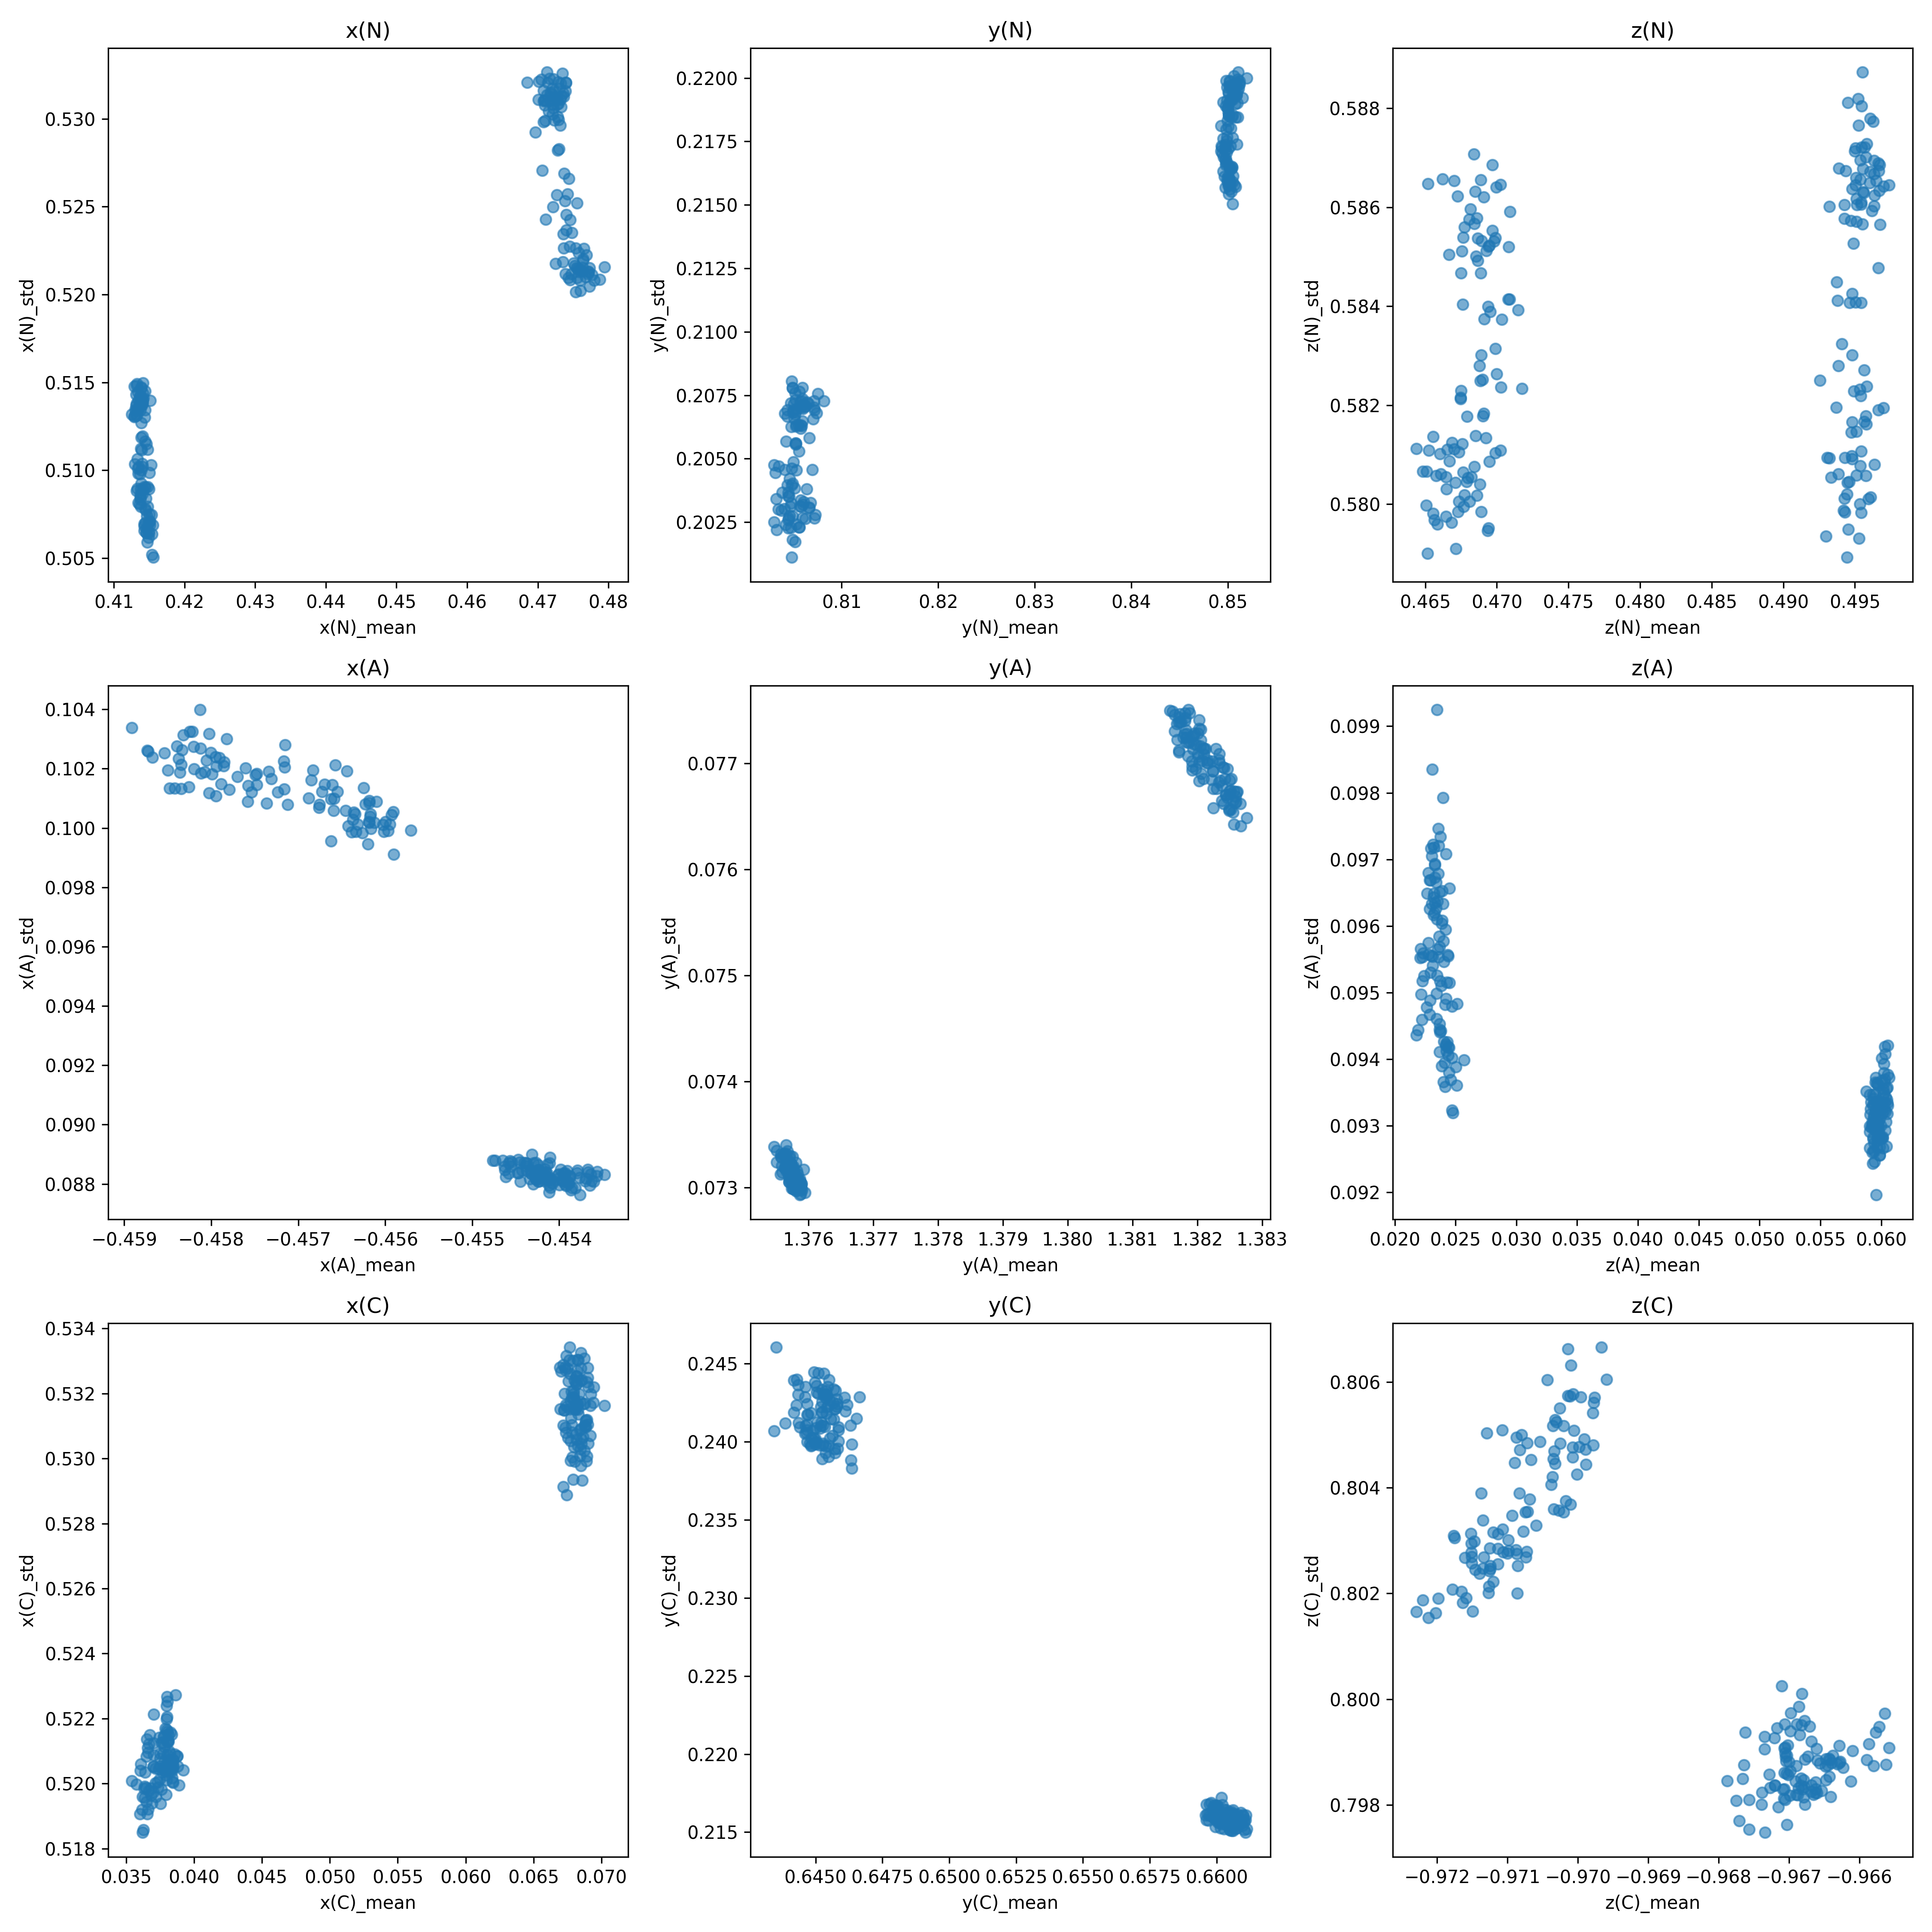

Values plotted in this chart, from the file beside it:
pdb_id_, x(N)_mean, x(N)_std, y(N)_mean, y(N)_std, z(N)_mean, z(N)_std, x(A)_mean, x(A)_std, y(A)_mean, y(A)_std, z(A)_mean, z(A)_std, x(C)_mean, x(C)_std, y(C)_mean, y(C)_std, z(C)_mean, z(C)_std
peat_100_7dsq_A_model_1_relaxed.pdb, 0.4142, 0.5141, 0.851, 0.2195, 0.4943, 0.5801, -0.4583, 0.1014, 1.382, 0.07721, 0.0232, 0.09616, 0.06883, 0.531, 0.6457, 0.2421, -0.9715, 0.8029
peat_100_7dsq_A_model_1_unrelaxed.pdb, 0.4731, 0.5317, 0.8056, 0.2077, 0.4656, 0.5797, -0.4542, 0.08824, 1.376, 0.07305, 0.06018, 0.09347, 0.03845, 0.52, 0.6606, 0.2159, -0.967, 0.7986
peat_10_7dsq_A_model_1_relaxed.pdb, 0.4129, 0.513, 0.8499, 0.2188, 0.4966, 0.5819, -0.4585, 0.1019, 1.382, 0.07712, 0.02451, 0.09657, 0.06754, 0.5306, 0.6466, 0.2429, -0.9715, 0.8025
peat_10_7dsq_A_model_1_unrelaxed.pdb, 0.4708, 0.531, 0.8044, 0.2067, 0.4665, 0.5803, -0.454, 0.08849, 1.376, 0.0731, 0.06022, 0.09379, 0.0382, 0.5207, 0.6609, 0.2163, -0.9668, 0.798
peat_11_7dsq_A_model_1_relaxed.pdb, 0.413, 0.5103, 0.8495, 0.2176, 0.4951, 0.5865, -0.4566, 0.1021, 1.382, 0.07658, 0.02401, 0.09577, 0.06805, 0.5315, 0.6455, 0.2402, -0.97, 0.8048
peat_11_7dsq_A_model_1_unrelaxed.pdb, 0.4711, 0.5243, 0.8048, 0.204, 0.4718, 0.5823, -0.4543, 0.0883, 1.376, 0.07306, 0.05981, 0.09284, 0.03739, 0.5204, 0.6604, 0.2157, -0.9672, 0.7984
peat_12_7dsq_A_model_1_relaxed.pdb, 0.4135, 0.5135, 0.85, 0.2188, 0.4958, 0.5818, -0.4575, 0.1018, 1.382, 0.07714, 0.02391, 0.09653, 0.06739, 0.5317, 0.6454, 0.2433, -0.972, 0.8019
peat_12_7dsq_A_model_1_unrelaxed.pdb, 0.4732, 0.5311, 0.8058, 0.2063, 0.466, 0.581, -0.4536, 0.08812, 1.376, 0.07303, 0.06037, 0.09321, 0.03783, 0.5207, 0.6607, 0.2158, -0.967, 0.7982
peat_13_7dsq_A_model_1_relaxed.pdb, 0.4132, 0.5137, 0.8501, 0.2194, 0.4964, 0.5808, -0.4576, 0.102, 1.382, 0.07741, 0.02365, 0.09584, 0.06904, 0.5322, 0.6454, 0.243, -0.9716, 0.8019
peat_13_7dsq_A_model_1_unrelaxed.pdb, 0.4721, 0.5303, 0.8071, 0.207, 0.4703, 0.5811, -0.4539, 0.08837, 1.376, 0.07306, 0.06035, 0.09293, 0.03844, 0.5207, 0.6607, 0.2159, -0.9668, 0.7983
peat_14_7dsq_A_model_1_relaxed.pdb, 0.4138, 0.5134, 0.8505, 0.2191, 0.4947, 0.5815, -0.4582, 0.1033, 1.382, 0.07737, 0.0236, 0.09679, 0.06794, 0.532, 0.6453, 0.2433, -0.9712, 0.8025
peat_14_7dsq_A_model_1_unrelaxed.pdb, 0.4739, 0.5316, 0.8058, 0.207, 0.4644, 0.5811, -0.4538, 0.08763, 1.376, 0.07305, 0.0603, 0.09324, 0.0381, 0.5213, 0.6607, 0.2158, -0.9662, 0.7987
peat_15_7dsq_A_model_1_relaxed.pdb, 0.4132, 0.5131, 0.85, 0.2195, 0.4954, 0.5822, -0.4581, 0.1023, 1.382, 0.07728, 0.0234, 0.09666, 0.06817, 0.5323, 0.6457, 0.2433, -0.9712, 0.8022
peat_15_7dsq_A_model_1_unrelaxed.pdb, 0.4719, 0.5314, 0.8055, 0.2063, 0.468, 0.5805, -0.4541, 0.08809, 1.376, 0.07299, 0.06052, 0.09334, 0.03806, 0.5207, 0.661, 0.216, -0.9666, 0.7983
peat_16_7dsq_A_model_1_relaxed.pdb, 0.4129, 0.5131, 0.8498, 0.2189, 0.4958, 0.5824, -0.4575, 0.1012, 1.382, 0.07697, 0.0237, 0.09651, 0.07022, 0.5316, 0.6457, 0.2425, -0.9716, 0.8018
peat_16_7dsq_A_model_1_unrelaxed.pdb, 0.4728, 0.5308, 0.8053, 0.2063, 0.4684, 0.5808, -0.4541, 0.08821, 1.376, 0.07299, 0.05979, 0.09282, 0.03919, 0.5204, 0.6607, 0.2159, -0.9671, 0.7981
peat_17_7dsq_A_model_1_relaxed.pdb, 0.4154, 0.5052, 0.8507, 0.2158, 0.4952, 0.5877, -0.4571, 0.1008, 1.382, 0.07695, 0.02406, 0.09546, 0.06792, 0.5294, 0.6447, 0.2411, -0.9697, 0.8067
peat_17_7dsq_A_model_1_unrelaxed.pdb, 0.4757, 0.5215, 0.8033, 0.2022, 0.4687, 0.5854, -0.4546, 0.08859, 1.376, 0.0733, 0.05976, 0.09299, 0.03601, 0.5191, 0.66, 0.2158, -0.9668, 0.8001
peat_18_7dsq_A_model_1_relaxed.pdb, 0.4138, 0.5089, 0.8498, 0.2174, 0.4962, 0.5859, -0.4564, 0.1019, 1.382, 0.07709, 0.02346, 0.09526, 0.06843, 0.5318, 0.6456, 0.2404, -0.9707, 0.8035
peat_18_7dsq_A_model_1_unrelaxed.pdb, 0.4746, 0.5243, 0.8045, 0.2035, 0.4703, 0.5824, -0.4542, 0.08808, 1.376, 0.07303, 0.05954, 0.09324, 0.03714, 0.52, 0.6607, 0.2152, -0.9676, 0.7981
peat_19_7dsq_A_model_1_relaxed.pdb, 0.4151, 0.5099, 0.8505, 0.2176, 0.4948, 0.5843, -0.4575, 0.1015, 1.382, 0.07709, 0.02347, 0.0961, 0.06734, 0.5327, 0.6452, 0.2422, -0.9721, 0.8015
peat_19_7dsq_A_model_1_unrelaxed.pdb, 0.473, 0.5283, 0.8053, 0.2045, 0.4675, 0.5823, -0.4539, 0.08803, 1.376, 0.07301, 0.06006, 0.09324, 0.03748, 0.5205, 0.661, 0.2151, -0.9671, 0.7981
peat_1_7dsq_A_model_1_relaxed.pdb, 0.4145, 0.509, 0.85, 0.2172, 0.4939, 0.5868, -0.4569, 0.101, 1.382, 0.07685, 0.02345, 0.09461, 0.06812, 0.5324, 0.6447, 0.2407, -0.9704, 0.8042
peat_1_7dsq_A_model_1_unrelaxed.pdb, 0.4741, 0.5237, 0.8049, 0.204, 0.4694, 0.584, -0.4539, 0.08798, 1.376, 0.07299, 0.05969, 0.09278, 0.03701, 0.5212, 0.6604, 0.2157, -0.9672, 0.798
peat_20_7dsq_A_model_1_relaxed.pdb, 0.4137, 0.5142, 0.8509, 0.2198, 0.4945, 0.5804, -0.4583, 0.1031, 1.382, 0.07732, 0.02208, 0.09552, 0.06818, 0.5325, 0.6443, 0.244, -0.9707, 0.8036
peat_20_7dsq_A_model_1_unrelaxed.pdb, 0.4724, 0.5313, 0.8054, 0.207, 0.4668, 0.5796, -0.4545, 0.08837, 1.376, 0.07317, 0.0594, 0.09261, 0.03796, 0.522, 0.6598, 0.2169, -0.9659, 0.7992
peat_21_7dsq_A_model_1_relaxed.pdb, 0.4135, 0.514, 0.8502, 0.2197, 0.4958, 0.5806, -0.4581, 0.1027, 1.382, 0.07748, 0.02423, 0.09708, 0.06774, 0.5318, 0.6453, 0.2444, -0.9712, 0.8025
peat_21_7dsq_A_model_1_unrelaxed.pdb, 0.4735, 0.5326, 0.8072, 0.2069, 0.4656, 0.5814, -0.4536, 0.08832, 1.376, 0.07306, 0.06054, 0.0933, 0.0378, 0.5211, 0.6607, 0.2159, -0.9668, 0.7981
peat_22_7dsq_A_model_1_relaxed.pdb, 0.4141, 0.5119, 0.8508, 0.2185, 0.4941, 0.5832, -0.4571, 0.1028, 1.382, 0.07714, 0.02242, 0.09525, 0.06749, 0.5328, 0.6443, 0.2423, -0.9716, 0.8027
peat_22_7dsq_A_model_1_unrelaxed.pdb, 0.4733, 0.5307, 0.8052, 0.2056, 0.4669, 0.5812, -0.4539, 0.08825, 1.376, 0.07323, 0.05992, 0.09324, 0.03703, 0.5221, 0.6604, 0.2164, -0.9661, 0.7984
peat_23_7dsq_A_model_1_relaxed.pdb, 0.4132, 0.5088, 0.8494, 0.217, 0.4967, 0.5863, -0.4562, 0.1013, 1.382, 0.07695, 0.02423, 0.09491, 0.06829, 0.5314, 0.6457, 0.2414, -0.9699, 0.8044
peat_23_7dsq_A_model_1_unrelaxed.pdb, 0.4739, 0.5212, 0.8057, 0.2031, 0.4708, 0.5852, -0.4544, 0.08846, 1.376, 0.07318, 0.05936, 0.0928, 0.03701, 0.5205, 0.6601, 0.216, -0.9671, 0.7986
peat_24_7dsq_A_model_1_relaxed.pdb, 0.4134, 0.509, 0.8498, 0.2173, 0.4963, 0.586, -0.4568, 0.1008, 1.382, 0.07676, 0.02372, 0.09517, 0.06884, 0.5311, 0.6459, 0.2407, -0.9698, 0.8048
peat_24_7dsq_A_model_1_unrelaxed.pdb, 0.4736, 0.5234, 0.8069, 0.2046, 0.4715, 0.5839, -0.4543, 0.08829, 1.376, 0.07306, 0.05905, 0.09346, 0.03784, 0.5204, 0.6603, 0.2158, -0.9673, 0.7983
peat_25_7dsq_A_model_1_relaxed.pdb, 0.4148, 0.5069, 0.85, 0.2159, 0.4967, 0.5867, -0.456, 0.09988, 1.383, 0.07662, 0.02471, 0.09323, 0.06696, 0.5315, 0.6448, 0.2397, -0.9709, 0.8045
peat_25_7dsq_A_model_1_unrelaxed.pdb, 0.4752, 0.5216, 0.8048, 0.2023, 0.4693, 0.5851, -0.4544, 0.08845, 1.376, 0.07318, 0.05967, 0.09268, 0.03541, 0.5201, 0.6597, 0.2158, -0.9673, 0.7991
peat_26_7dsq_A_model_1_relaxed.pdb, 0.4149, 0.5062, 0.8501, 0.2161, 0.4955, 0.588, -0.4566, 0.1006, 1.382, 0.07684, 0.02471, 0.09479, 0.06828, 0.5304, 0.6459, 0.24, -0.9698, 0.8057
peat_26_7dsq_A_model_1_unrelaxed.pdb, 0.4764, 0.522, 0.8067, 0.2031, 0.4689, 0.5866, -0.4548, 0.08879, 1.375, 0.07338, 0.05966, 0.09363, 0.03644, 0.5199, 0.6599, 0.2167, -0.9668, 0.7993
peat_27_7dsq_A_model_1_relaxed.pdb, 0.4155, 0.5069, 0.8505, 0.2159, 0.4951, 0.5866, -0.4566, 0.101, 1.382, 0.07702, 0.02439, 0.09406, 0.06773, 0.5305, 0.6447, 0.2406, -0.9701, 0.8057
peat_27_7dsq_A_model_1_unrelaxed.pdb, 0.4764, 0.5219, 0.8034, 0.203, 0.4676, 0.5851, -0.4546, 0.08871, 1.376, 0.07329, 0.05979, 0.09291, 0.03635, 0.5196, 0.6599, 0.216, -0.9669, 0.7999
peat_28_7dsq_A_model_1_relaxed.pdb, 0.4135, 0.5082, 0.8495, 0.2163, 0.4974, 0.5865, -0.4561, 0.1002, 1.383, 0.07669, 0.02433, 0.09426, 0.06727, 0.5315, 0.6452, 0.2409, -0.9703, 0.8045
peat_28_7dsq_A_model_1_unrelaxed.pdb, 0.4743, 0.521, 0.8046, 0.2028, 0.4695, 0.5852, -0.4545, 0.08837, 1.376, 0.07316, 0.05905, 0.09291, 0.03714, 0.5205, 0.6601, 0.2156, -0.9673, 0.7986
peat_29_7dsq_A_model_1_relaxed.pdb, 0.4139, 0.5093, 0.8499, 0.2175, 0.4948, 0.5864, -0.4567, 0.1012, 1.382, 0.07693, 0.02312, 0.09541, 0.06901, 0.5328, 0.6453, 0.2399, -0.9703, 0.8036
peat_29_7dsq_A_model_1_unrelaxed.pdb, 0.4742, 0.5257, 0.8048, 0.2046, 0.4691, 0.5837, -0.454, 0.08833, 1.376, 0.07307, 0.05956, 0.09302, 0.03815, 0.521, 0.6605, 0.2162, -0.9669, 0.7982
peat_2_7dsq_A_model_1_relaxed.pdb, 0.415, 0.5089, 0.851, 0.2174, 0.4932, 0.586, -0.4566, 0.101, 1.382, 0.07684, 0.02234, 0.09559, 0.06779, 0.5321, 0.6444, 0.2409, -0.9718, 0.8031
peat_2_7dsq_A_model_1_unrelaxed.pdb, 0.4749, 0.5235, 0.8058, 0.2034, 0.4688, 0.5828, -0.4543, 0.088, 1.376, 0.07308, 0.05908, 0.09267, 0.03666, 0.5212, 0.6599, 0.2159, -0.9677, 0.7977
peat_30_7dsq_A_model_1_relaxed.pdb, 0.4143, 0.507, 0.8499, 0.216, 0.4966, 0.5869, -0.4559, 0.1004, 1.383, 0.07663, 0.02446, 0.0938, 0.06875, 0.531, 0.6457, 0.2393, -0.9698, 0.8054
peat_30_7dsq_A_model_1_unrelaxed.pdb, 0.4763, 0.5215, 0.8066, 0.2031, 0.4699, 0.5864, -0.4546, 0.08878, 1.376, 0.07331, 0.05878, 0.09352, 0.03684, 0.5196, 0.6596, 0.2158, -0.967, 0.7997
peat_31_7dsq_A_model_1_relaxed.pdb, 0.4135, 0.5102, 0.8493, 0.2173, 0.4951, 0.5862, -0.4565, 0.1012, 1.382, 0.07703, 0.02436, 0.09557, 0.06901, 0.5311, 0.6447, 0.2417, -0.9699, 0.8049
peat_31_7dsq_A_model_1_unrelaxed.pdb, 0.4736, 0.5219, 0.8041, 0.203, 0.4709, 0.5841, -0.4547, 0.08879, 1.376, 0.07324, 0.05934, 0.09347, 0.0373, 0.52, 0.6605, 0.2162, -0.9667, 0.7989
peat_32_7dsq_A_model_1_relaxed.pdb, 0.4141, 0.515, 0.8512, 0.2199, 0.4945, 0.5789, -0.4582, 0.1027, 1.382, 0.07718, 0.02226, 0.09517, 0.06811, 0.5315, 0.6444, 0.2436, -0.9714, 0.8034
peat_32_7dsq_A_model_1_unrelaxed.pdb, 0.474, 0.5321, 0.8052, 0.2073, 0.4651, 0.58, -0.4542, 0.08847, 1.376, 0.07322, 0.05988, 0.09256, 0.03744, 0.5214, 0.6602, 0.2167, -0.9663, 0.7988
peat_33_7dsq_A_model_1_relaxed.pdb, 0.4141, 0.5139, 0.8512, 0.2198, 0.4932, 0.5809, -0.458, 0.1018, 1.382, 0.07709, 0.02229, 0.09553, 0.06922, 0.532, 0.6453, 0.2419, -0.9711, 0.8029
peat_33_7dsq_A_model_1_unrelaxed.pdb, 0.4714, 0.5321, 0.806, 0.2074, 0.4667, 0.5809, -0.4542, 0.08837, 1.376, 0.07312, 0.05927, 0.0926, 0.03865, 0.5227, 0.6596, 0.2168, -0.9659, 0.7989
peat_34_7dsq_A_model_1_relaxed.pdb, 0.4135, 0.5098, 0.8494, 0.2173, 0.4956, 0.5863, -0.4568, 0.1019, 1.382, 0.07714, 0.02445, 0.09417, 0.06895, 0.5301, 0.6452, 0.2412, -0.9698, 0.8056
peat_34_7dsq_A_model_1_unrelaxed.pdb, 0.4754, 0.5226, 0.8046, 0.2042, 0.4689, 0.5847, -0.4546, 0.08848, 1.376, 0.07312, 0.05974, 0.09333, 0.03758, 0.5198, 0.6605, 0.2162, -0.9667, 0.7992
peat_35_7dsq_A_model_1_relaxed.pdb, 0.4138, 0.5137, 0.8504, 0.2192, 0.4954, 0.5808, -0.4579, 0.1015, 1.382, 0.07728, 0.02313, 0.09554, 0.06823, 0.5317, 0.6454, 0.2422, -0.9715, 0.8027
peat_35_7dsq_A_model_1_unrelaxed.pdb, 0.4728, 0.5311, 0.805, 0.2069, 0.4671, 0.5804, -0.4538, 0.08837, 1.376, 0.07307, 0.06046, 0.09339, 0.03839, 0.5204, 0.661, 0.2158, -0.9664, 0.7989
peat_36_7dsq_A_model_1_relaxed.pdb, 0.4137, 0.5098, 0.8503, 0.218, 0.4949, 0.5853, -0.4572, 0.1021, 1.382, 0.07722, 0.02288, 0.09626, 0.0674, 0.5332, 0.6451, 0.2412, -0.9711, 0.8026
peat_36_7dsq_A_model_1_unrelaxed.pdb, 0.4727, 0.5257, 0.8064, 0.2038, 0.4699, 0.5831, -0.4543, 0.08834, 1.376, 0.07313, 0.05958, 0.09322, 0.03749, 0.5209, 0.6603, 0.2162, -0.9676, 0.7975
... 140 more rows
